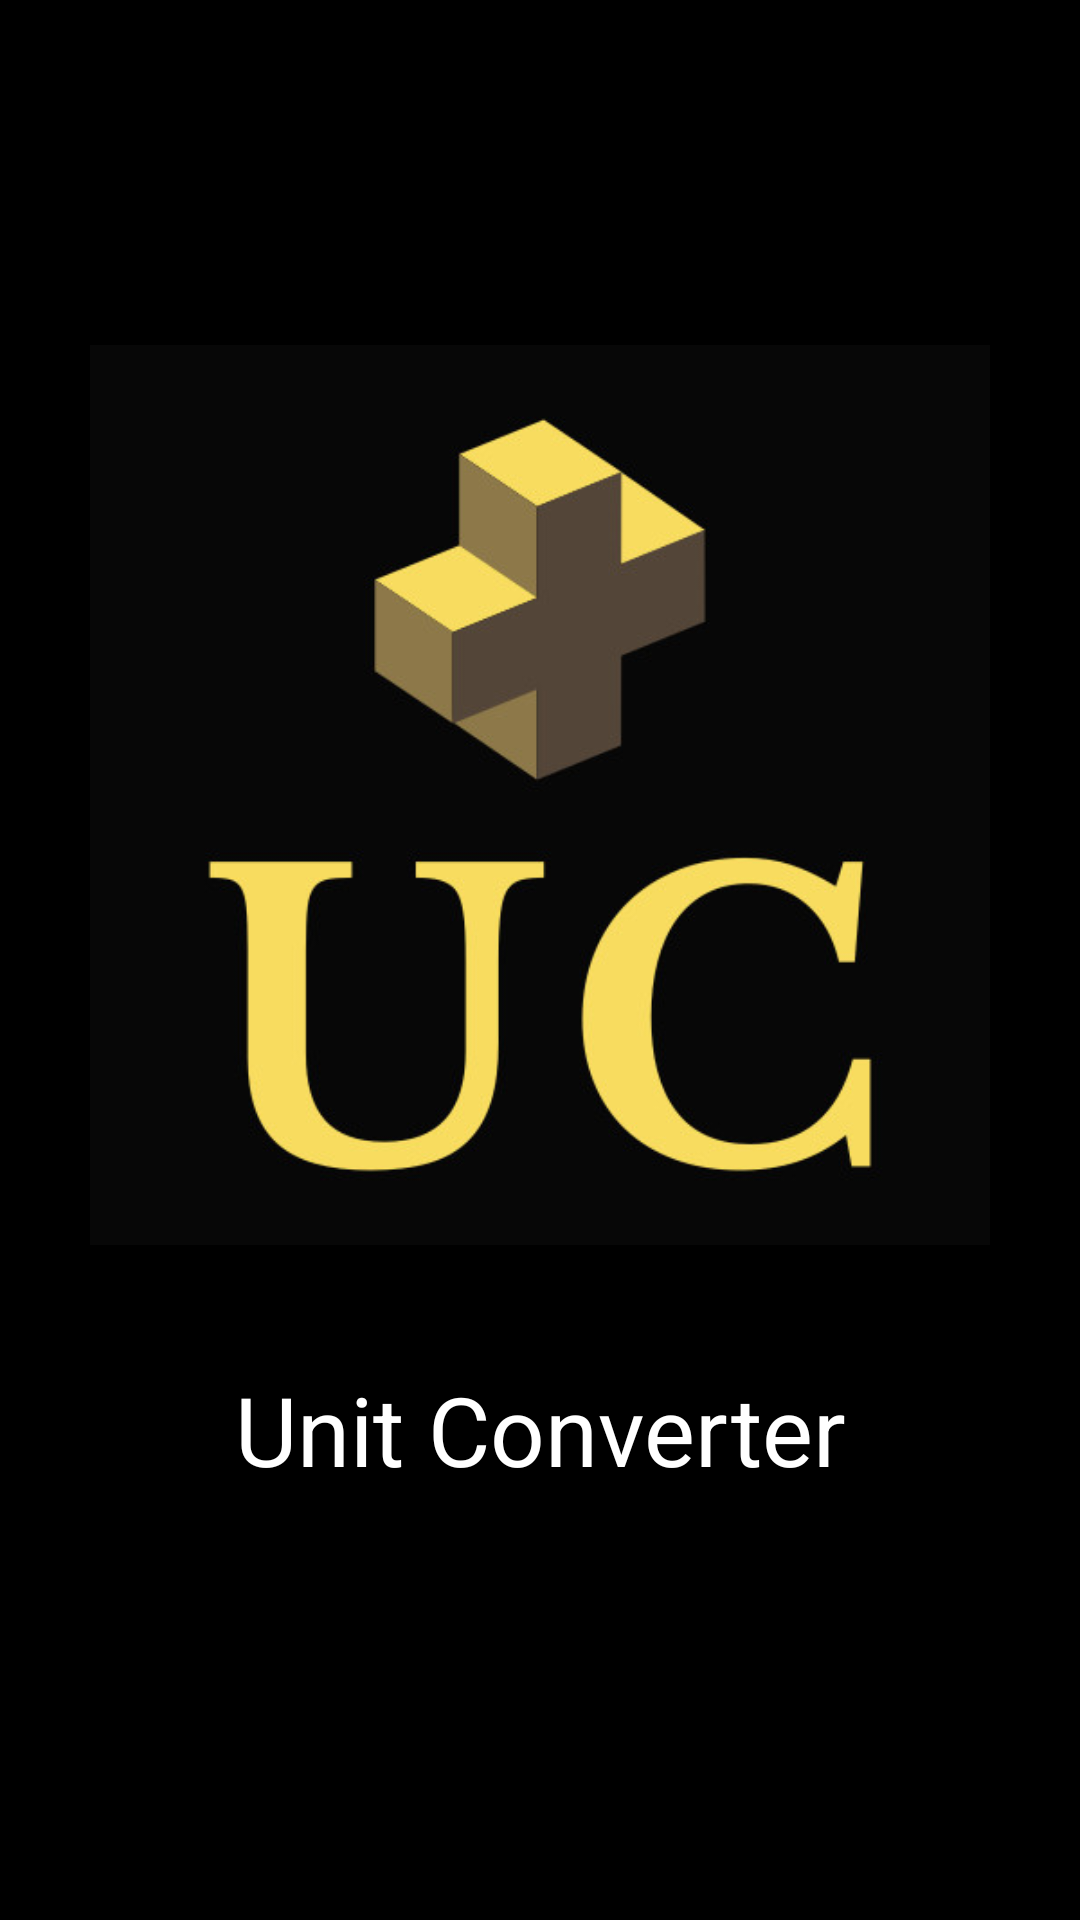

Layout XML and referenced resources for this Android screen:
<!-- AndroidManifest.xml: application theme Theme.MyUnitConverter -->
<!-- res/layout/activity_splash_screen.xml -->
<?xml version="1.0" encoding="utf-8"?>
<LinearLayout
    xmlns:android="http://schemas.android.com/apk/res/android"
    xmlns:app="http://schemas.android.com/apk/res-auto"
    xmlns:tools="http://schemas.android.com/tools"
    android:layout_width="match_parent"
    android:layout_height="match_parent"
    android:orientation="vertical"
    android:background="@color/black"
    android:gravity="center"
    tools:context=".SplashScreen">

    <ImageView
        android:layout_width="300dp"
        android:layout_height="300dp"
        android:src="@drawable/icon" />

    <TextView
        android:id="@+id/tv_text"
        android:layout_width="399dp"
        android:layout_height="70dp"
        android:layout_marginTop="40dp"
        android:text="Unit Converter"
        android:textAlignment="center"
        android:textColor="@color/white"
        android:textSize="32sp" />
</LinearLayout>
<!-- resources referenced by this layout -->
<resources>
  <color name="black">#FF000000</color>
  <color name="white">#FFFFFFFF</color>
  <!-- drawable icon: jpg bitmap (drawable, 23012 bytes) -->
</resources>
